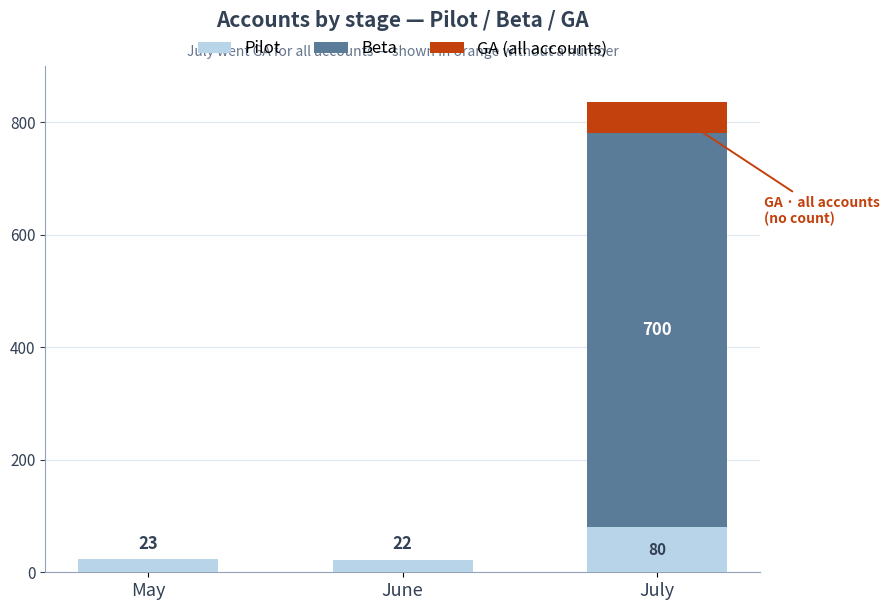

This figure's Python source: (Note: this script raises an exception after producing the figure.)
#!/usr/bin/env python3
"""Pilot / Beta accounts by month — with July GA marker (no account count).

Matches the Sheets stacked bar: May/June Pilot only; July Pilot + Beta;
July also went GA for all accounts (status color only, no number).
"""

import matplotlib.pyplot as plt
import numpy as np

MONTHS = ["May", "June", "July"]
# From screenshot
PILOT = [23, 22, 80]
BETA = [0, 0, 700]

# July GA is for all accounts — not a countable batch. Strip is a status
# marker only (third legend color without a data label).
JULY_GA_STRIP = [0, 0, 55]

COLOR_BETA = "#5B7C99"      # darker blue-gray (matches screenshot Beta)
COLOR_PILOT = "#B8D4E8"     # pale blue (matches screenshot Pilot)
COLOR_GA = "#C2410C"        # distinct warm orange for GA milestone
COLOR_BG = "#FFFFFF"
COLOR_TEXT = "#334155"
COLOR_GRID = "#E2E8F0"
COLOR_AXIS = "#94A3B8"

OUTPUT_PNG = "/workspace/pilot_beta_ga_accounts_chart.png"


def create_chart(output_path=OUTPUT_PNG):
    fig, ax = plt.subplots(figsize=(9, 6.2), facecolor=COLOR_BG)
    ax.set_facecolor(COLOR_BG)

    x = np.arange(len(MONTHS))
    width = 0.55
    totals = [p + b for p, b in zip(PILOT, BETA)]

    pilot_bars = ax.bar(
        x, PILOT, width, label="Pilot", color=COLOR_PILOT, zorder=3, edgecolor="none",
    )
    beta_bars = ax.bar(
        x, BETA, width, bottom=PILOT, label="Beta", color=COLOR_BETA, zorder=3, edgecolor="none",
    )
    # GA strip only on July — no numeric label
    ax.bar(
        x, JULY_GA_STRIP, width, bottom=totals,
        label="GA (all accounts)", color=COLOR_GA, zorder=3, edgecolor="none",
    )

    for i, (pilot, beta) in enumerate(zip(PILOT, BETA)):
        bar = pilot_bars[i]
        cx = bar.get_x() + bar.get_width() / 2
        if beta == 0:
            # May / June: label above the Pilot bar
            ax.text(
                cx, pilot + 12, str(pilot),
                ha="center", va="bottom",
                fontsize=12, fontweight="bold", color=COLOR_TEXT, zorder=4,
            )
        else:
            # July: Pilot label inside light segment; Beta label inside dark segment
            ax.text(
                cx, pilot / 2, str(pilot),
                ha="center", va="center",
                fontsize=11, fontweight="bold", color=COLOR_TEXT, zorder=4,
            )
            ax.text(
                cx, pilot + beta / 2, str(beta),
                ha="center", va="center",
                fontsize=12, fontweight="bold", color="white", zorder=4,
            )

    ax.set_xticks(x)
    ax.set_xticklabels(MONTHS, fontsize=13, color=COLOR_TEXT)
    ax.set_ylim(0, 900)
    ax.set_yticks([0, 200, 400, 600, 800])
    ax.tick_params(axis="y", colors=COLOR_TEXT, labelsize=11)
    ax.yaxis.grid(True, linestyle="-", color=COLOR_GRID, linewidth=0.9, zorder=0)
    ax.set_axisbelow(True)
    ax.spines["top"].set_visible(False)
    ax.spines["right"].set_visible(False)
    ax.spines["left"].set_color(COLOR_AXIS)
    ax.spines["bottom"].set_color(COLOR_AXIS)

    legend = ax.legend(
        loc="upper center",
        bbox_to_anchor=(0.5, 1.08),
        ncol=3,
        frameon=False,
        fontsize=12,
    )
    for handle in legend.legend_handles:
        handle.set_linewidth(0)

    # July callout: GA for all — no count
    ax.annotate(
        "GA · all accounts\n(no count)",
        xy=(2, totals[2] + JULY_GA_STRIP[2]),
        xytext=(2.42, 620),
        fontsize=10,
        fontweight="bold",
        color=COLOR_GA,
        ha="left",
        arrowprops=dict(arrowstyle="->", color=COLOR_GA, lw=1.4),
        zorder=5,
    )

    ax.set_title(
        "Accounts by stage — Pilot / Beta / GA",
        fontsize=15,
        fontweight="bold",
        color=COLOR_TEXT,
        pad=28,
    )
    ax.text(
        0.5, 1.02,
        "July went GA for all accounts — shown in orange without a number",
        transform=ax.transAxes,
        ha="center", fontsize=10, color="#64748B",
    )

    plt.tight_layout()
    plt.savefig(output_path, dpi=160, bbox_inches="tight", facecolor=COLOR_BG)
    plt.close()
    print(f"Saved chart to {output_path}")


if __name__ == "__main__":
    create_chart()
